Photos from the image-classification dataset "datasets" in the GitHub repository SuperAI520/HandHoldingObjectClassification. Its 2 classes are: holding nothing, holding object.

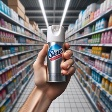
Label: holding object

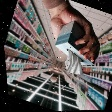
Label: holding object

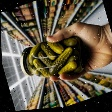
Label: holding object

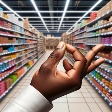
Label: holding nothing

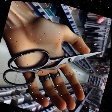
Label: holding object

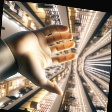
Label: holding nothing
